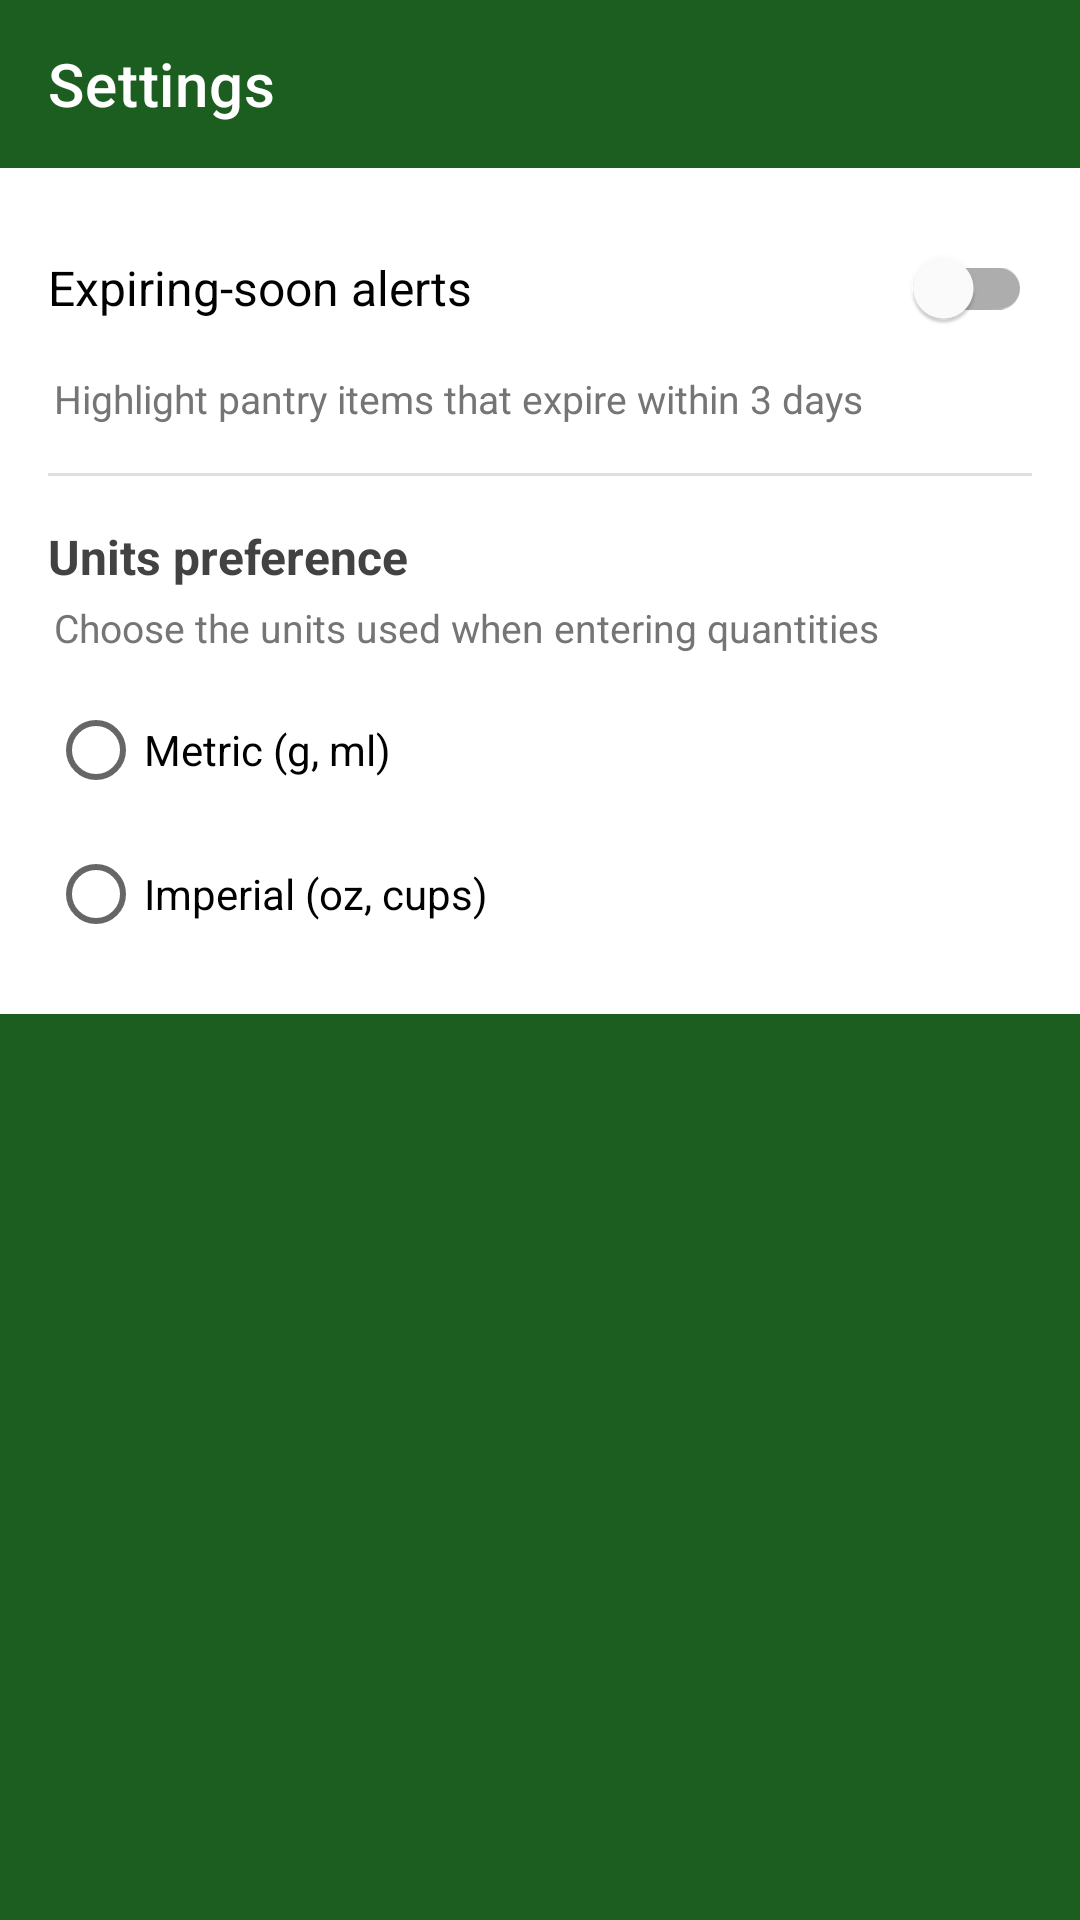

Android layout source for this screen:
<!-- AndroidManifest.xml: application theme Theme.SmartPantryManager -->
<!-- res/layout/activity_settings.xml -->
<?xml version="1.0" encoding="utf-8"?>
<LinearLayout xmlns:android="http://schemas.android.com/apk/res/android"
    xmlns:app="http://schemas.android.com/apk/res-auto"
    android:layout_width="match_parent"
    android:layout_height="match_parent"
    android:orientation="vertical"
    android:fitsSystemWindows="true"
    android:background="@color/green_700">

    <com.google.android.material.appbar.MaterialToolbar
        android:id="@+id/toolbar"
        android:layout_width="match_parent"
        android:layout_height="?attr/actionBarSize"
        android:background="@color/green_700"
        app:navigationIcon="@drawable/ic_back"
        app:title="@string/title_settings"
        app:titleTextColor="@color/white" />

    <LinearLayout
        android:layout_width="match_parent"
        android:layout_height="wrap_content"
        android:orientation="vertical"
        android:padding="@dimen/spacing_medium"
        android:background="@color/white">

        <com.google.android.material.switchmaterial.SwitchMaterial
            android:id="@+id/switchExpiringAlerts"
            android:layout_width="match_parent"
            android:layout_height="wrap_content"
            android:minHeight="48dp"
            android:text="@string/pref_expiring_alerts"
            android:textSize="@dimen/text_body" />

        <TextView
            android:layout_width="match_parent"
            android:layout_height="wrap_content"
            android:layout_marginTop="4dp"
            android:layout_marginStart="2dp"
            android:text="@string/pref_expiring_alerts_summary"
            android:textColor="@color/grey_600"
            android:textSize="@dimen/text_caption" />

        <View
            android:layout_width="match_parent"
            android:layout_height="1dp"
            android:layout_marginVertical="@dimen/spacing_medium"
            android:background="@color/grey_300" />

        <TextView
            android:layout_width="match_parent"
            android:layout_height="wrap_content"
            android:text="@string/pref_units"
            android:textColor="@color/grey_800"
            android:textSize="@dimen/text_body"
            android:textStyle="bold" />

        <TextView
            android:layout_width="match_parent"
            android:layout_height="wrap_content"
            android:layout_marginTop="4dp"
            android:layout_marginStart="2dp"
            android:text="@string/pref_units_summary"
            android:textColor="@color/grey_600"
            android:textSize="@dimen/text_caption" />

        <RadioGroup
            android:id="@+id/groupUnits"
            android:layout_width="match_parent"
            android:layout_height="wrap_content"
            android:layout_marginTop="@dimen/spacing_small">

            <RadioButton
                android:id="@+id/radioMetric"
                android:layout_width="match_parent"
                android:layout_height="wrap_content"
                android:minHeight="48dp"
                android:text="@string/pref_units_metric" />

            <RadioButton
                android:id="@+id/radioImperial"
                android:layout_width="match_parent"
                android:layout_height="wrap_content"
                android:minHeight="48dp"
                android:text="@string/pref_units_imperial" />

        </RadioGroup>

    </LinearLayout>

</LinearLayout>
<!-- resources referenced by this layout -->
<resources>
  <color name="green_700">#1B5E20</color>
  <color name="grey_300">#E0E0E0</color>
  <color name="grey_600">#757575</color>
  <color name="grey_800">#424242</color>
  <color name="white">#FFFFFF</color>
  <dimen name="spacing_medium">16dp</dimen>
  <dimen name="spacing_small">8dp</dimen>
  <dimen name="text_body">16sp</dimen>
  <dimen name="text_caption">13sp</dimen>
  <string name="pref_expiring_alerts">Expiring-soon alerts</string>
  <string name="pref_expiring_alerts_summary">Highlight pantry items that expire within 3 days</string>
  <string name="pref_units">Units preference</string>
  <string name="pref_units_imperial">Imperial (oz, cups)</string>
  <string name="pref_units_metric">Metric (g, ml)</string>
  <string name="pref_units_summary">Choose the units used when entering quantities</string>
  <string name="title_settings">Settings</string>
  <style name="Theme.SmartPantryManager" parent="Theme.MaterialComponents.DayNight.NoActionBar">
          <item name="colorPrimary">@color/green_700</item>
          <item name="colorPrimaryVariant">@color/green_500</item>
          <item name="colorOnPrimary">@color/white</item>
          <item name="colorSecondary">@color/amber_500</item>
          <item name="colorOnSecondary">@color/black</item>
          <item name="android:statusBarColor">@color/green_700</item>
      </style>
  <color name="green_500">#2E7D32</color>
  <color name="amber_500">#FFA000</color>
  <color name="black">#FF000000</color>
</resources>
